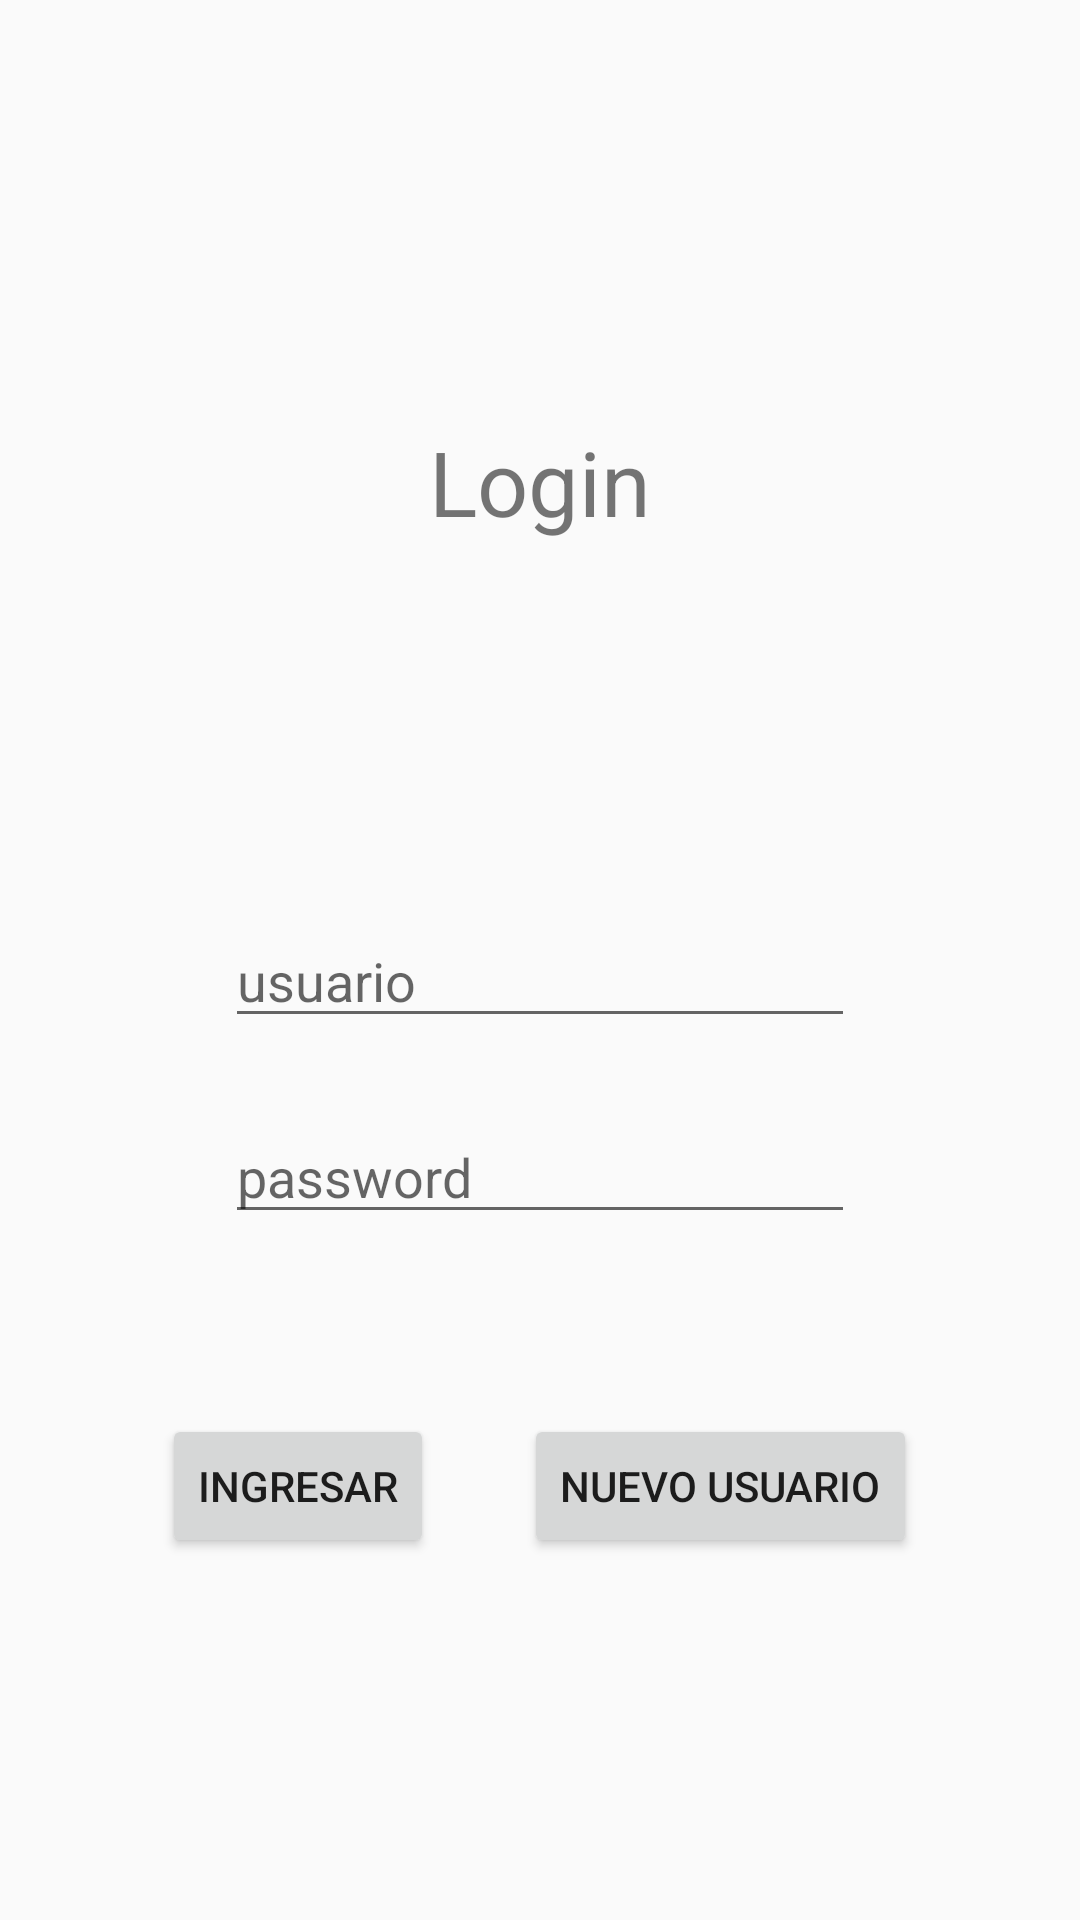

Write the Android layout XML for this screen, with the resource values it uses.
<!-- AndroidManifest.xml: application theme AppTheme -->
<!-- res/layout/activity_login.xml -->
<?xml version="1.0" encoding="utf-8"?>
<LinearLayout xmlns:android="http://schemas.android.com/apk/res/android"
    xmlns:app="http://schemas.android.com/apk/res-auto"
    xmlns:tools="http://schemas.android.com/tools"
    android:layout_width="match_parent"
    android:layout_height="wrap_content"
    android:gravity="center"
    tools:context=".Login"
    android:orientation="vertical"
    >



    <LinearLayout
        android:layout_width="match_parent"
        android:layout_height="wrap_content"
        android:orientation="vertical"
        android:gravity="center"
        android:padding="10dp"
        >
        <TextView
            android:id="@+id/textView5"
            android:layout_width="wrap_content"
            android:layout_height="wrap_content"
            android:layout_marginBottom="104dp"
            android:text="Login"
            android:textSize="30dp"
            android:layout_marginTop="20dp"
            app:layout_constraintBottom_toTopOf="@+id/txt_usuario"
            tools:layout_editor_absoluteX="140dp" />





    </LinearLayout>

    <LinearLayout
        android:layout_width="wrap_content"
        android:layout_height="wrap_content"
        android:orientation="vertical"
        android:gravity="center"
        android:padding="10dp"
        >
        <EditText
            android:id="@+id/txt_usuario"
            android:layout_width="wrap_content"
            android:layout_height="wrap_content"
            android:layout_marginBottom="24dp"
            android:ems="10"
            android:inputType="textPersonName"
            android:hint="usuario"
            app:layout_constraintBottom_toTopOf="@+id/txt_contrasena"
            tools:layout_editor_absoluteX="172dp" />



        <EditText
            android:id="@+id/txt_contrasena"
            android:layout_width="wrap_content"
            android:layout_height="wrap_content"
            android:ems="10"
            android:inputType="textPassword"
            android:hint="password"
            android:layout_marginBottom="40dp"
            tools:layout_editor_absoluteX="172dp"
            tools:layout_editor_absoluteY="258dp" />

    </LinearLayout>

    <LinearLayout
        android:layout_width="wrap_content"
        android:layout_height="wrap_content"
        android:orientation="horizontal"
        android:gravity="center"
        android:padding="10dp"
        >


        <Button
            android:id="@+id/btn_ingresar"
            android:layout_width="wrap_content"
            android:layout_height="wrap_content"
            android:text="Ingresar"
            android:layout_marginRight="30dp"
            tools:layout_editor_absoluteX="155dp"
            tools:layout_editor_absoluteY="391dp" />

        <Button
            android:id="@+id/btn_nuevo_usuario"
            android:layout_width="wrap_content"
            android:layout_height="wrap_content"
            android:text="Nuevo usuario"
            tools:layout_editor_absoluteX="155dp"
            tools:layout_editor_absoluteY="391dp" />

    </LinearLayout>







</LinearLayout>
<!-- resources referenced by this layout -->
<resources>
  <style name="AppTheme" parent="Theme.AppCompat.Light.DarkActionBar">
          
          <item name="colorPrimary">@color/colorPrimary</item>
          <item name="colorPrimaryDark">@color/colorPrimaryDark</item>
          <item name="colorAccent">@color/colorAccent</item>
      </style>
  <color name="colorPrimary">#6200EE</color>
  <color name="colorPrimaryDark">#3700B3</color>
  <color name="colorAccent">#03DAC5</color>
</resources>
